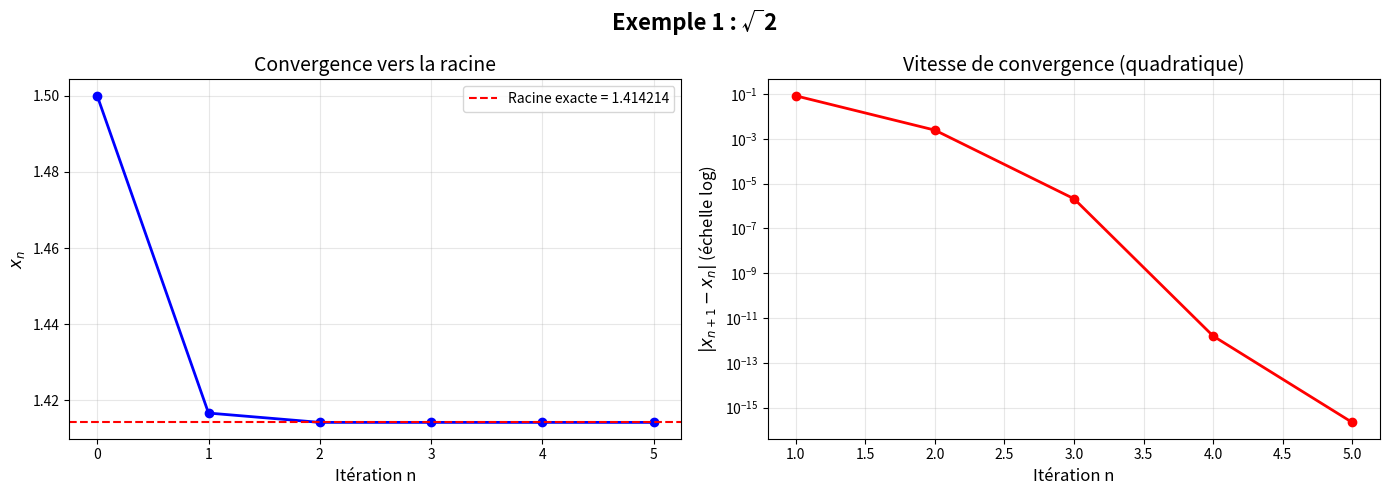
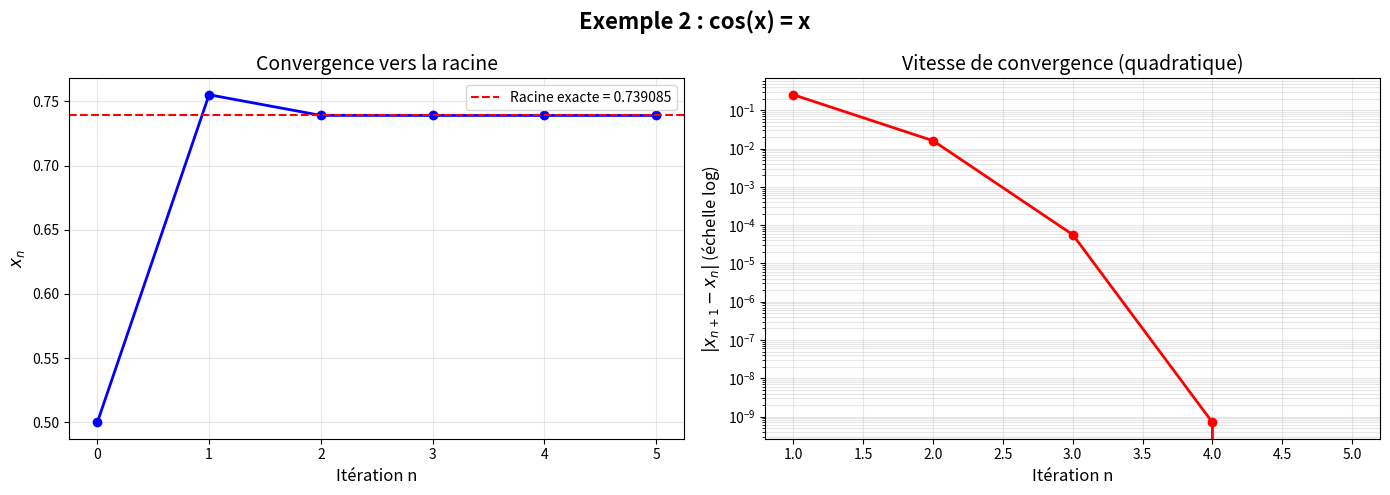

Reproduce these figures in Python, in order.
import numpy as np
import matplotlib.pyplot as plt

def methode_newton(f, f_prime, x0, epsilon=1e-10, max_iter=100, afficher=True):
    """
    Méthode de Newton pour résoudre f(x) = 0
    
    Formule : x_{n+1} = x_n - f(x_n) / f'(x_n)
    
    Conditions d'utilisation :
    - f doit être C² (dérivable 2 fois avec dérivées continues)
    - f'(x_n) ≠ 0 pour tous les n
    - x0 doit être au voisinage de la solution
    
    Convergence : quadratique (doublement du nombre de décimales à chaque itération)
    """
    x = x0
    historique = [x0]
    erreurs = []
    
    for n in range(max_iter):
        fx = f(x)
        fpx = f_prime(x)
        
        # Vérification : dérivée non nulle
        if abs(fpx) < 1e-15:
            print(f"⚠ Arrêt : dérivée nulle à l'itération {n}")
            return None, n, historique, erreurs
        
        # Formule de Newton
        x_nouveau = x - fx / fpx
        historique.append(x_nouveau)
        erreurs.append(abs(x_nouveau - x))
        
        if afficher and n < 10:
            print(f"Itération {n+1:2d} : x = {x_nouveau:.15f}  |Δx| = {erreurs[-1]:.2e}")
        
        # Critère d'arrêt
        if erreurs[-1] < epsilon:
            if afficher:
                print(f"\n✓ Convergence atteinte en {n+1} itérations")
            return x_nouveau, n+1, historique, erreurs
        
        x = x_nouveau
    
    print(f"⚠ Nombre maximum d'itérations atteint")
    return x, max_iter, historique, erreurs


def visualiser_convergence(historique, erreurs, racine_exacte=None, titre=""):
    """Visualise la convergence de la méthode de Newton"""
    fig, (ax1, ax2) = plt.subplots(1, 2, figsize=(14, 5))
    
    iterations = range(len(historique))
    
    # Graphique 1 : Évolution de x_n
    ax1.plot(iterations, historique, 'bo-', linewidth=2, markersize=6)
    if racine_exacte is not None:
        ax1.axhline(y=racine_exacte, color='r', linestyle='--', 
                    label=f'Racine exacte = {racine_exacte:.6f}')
        ax1.legend()
    ax1.set_xlabel('Itération n', fontsize=12)
    ax1.set_ylabel('$x_n$', fontsize=12)
    ax1.set_title('Convergence vers la racine', fontsize=14)
    ax1.grid(True, alpha=0.3)
    
    # Graphique 2 : Erreur en échelle logarithmique
    if erreurs:
        ax2.semilogy(range(1, len(erreurs)+1), erreurs, 'ro-', 
                     linewidth=2, markersize=6)
        ax2.set_xlabel('Itération n', fontsize=12)
        ax2.set_ylabel('$|x_{n+1} - x_n|$ (échelle log)', fontsize=12)
        ax2.set_title('Vitesse de convergence (quadratique)', fontsize=14)
        ax2.grid(True, alpha=0.3, which='both')
    
    plt.suptitle(titre, fontsize=16, fontweight='bold')
    plt.tight_layout()
    plt.show()


# ==================== EXEMPLES D'UTILISATION ====================

print("=" * 70)
print(" " * 15 + "MÉTHODE DE NEWTON - EXEMPLES")
print("=" * 70)

# EXEMPLE 1 : Calcul de √2
print("\n📌 EXEMPLE 1 : Calcul de √2")
print("-" * 70)
print("Résolution de f(x) = x² - 2 = 0\n")

def f1(x):
    return x**2 - 2

def f1_prime(x):
    return 2*x

x0 = 1.5
racine, nb_iter, hist, err = methode_newton(f1, f1_prime, x0, epsilon=1e-12)

if racine is not None:
    print(f"\nRésultat    : {racine}")
    print(f"Valeur √2   : {np.sqrt(2)}")
    print(f"Erreur abs  : {abs(racine - np.sqrt(2)):.2e}")
    visualiser_convergence(hist, err, np.sqrt(2), "Exemple 1 : √2")

# EXEMPLE 2 : Résolution de cos(x) = x
print("\n\n📌 EXEMPLE 2 : Résolution de cos(x) = x")
print("-" * 70)
print("Résolution de f(x) = cos(x) - x = 0\n")

def f2(x):
    return np.cos(x) - x

def f2_prime(x):
    return -np.sin(x) - 1

x0 = 0.5
racine2, nb_iter2, hist2, err2 = methode_newton(f2, f2_prime, x0, epsilon=1e-12)

if racine2 is not None:
    print(f"\nRacine trouvée : {racine2}")
    print(f"Vérification : cos({racine2}) = {np.cos(racine2)}")
    visualiser_convergence(hist2, err2, racine2, "Exemple 2 : cos(x) = x")

print("\n" + "=" * 70)
print("✓ Implémentation terminée avec succès !")
print("=" * 70)